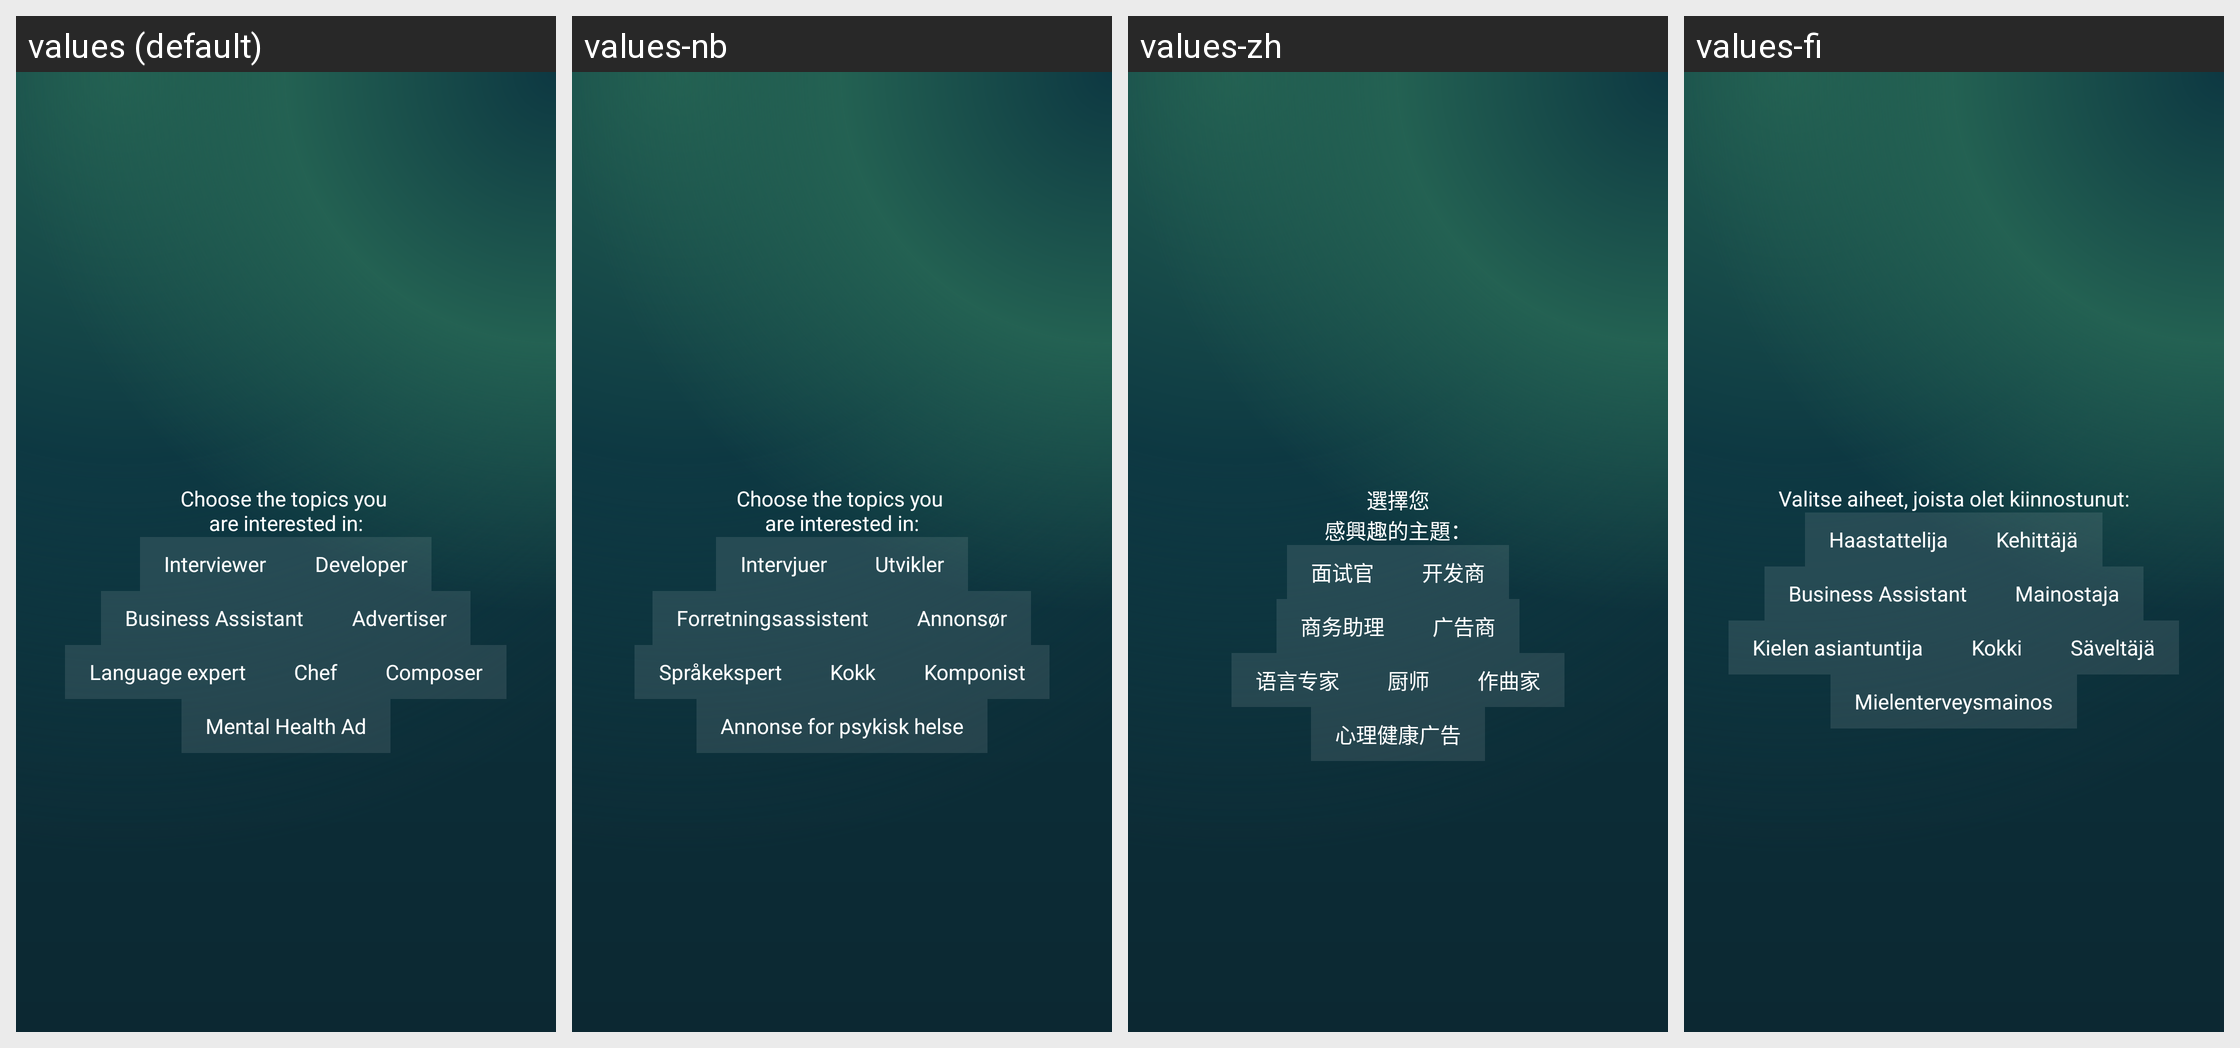

The Android screen above is rendered under several locales of the same app. Produce the string resources it draws, with the default and per-locale values.
Android screen res/layout/fragment_first_topic.xml rendered under 4 locales, left to right: values (default), values-nb, values-zh, values-fi. Device: Nexus 5 (rendered at 1080×1920; each locale shown at half size, 540×960, under a caption strip naming it); theme Theme.AppCompatTranslucent.
Other locales in the repository, not shown: values-de, values-es, values-hi, values-ja, values-ko, values-pt.
Strings drawn on this screen, with the default value and each locale's value (text and hints the layout hard-codes, and strings that could not be matched under every locale, appear in the picture but are not listed):

choose_the_topics
  values: Choose the topics you 
      are interested in:
  values-nb: Choose the topics you 
      are interested in:
  values-zh: 選擇您
      感興趣的主題：
  values-fi: Valitse aiheet, joista olet kiinnostunut:

txt_topic_interview_title
  values: Interviewer
  values-nb: Intervjuer
  values-zh: 面试官
  values-fi: Haastattelija

txt_topic_develop_title
  values: Developer
  values-nb: Utvikler
  values-zh: 开发商
  values-fi: Kehittäjä

txt_topic_business_title
  values: Business Assistant
  values-nb: Forretningsassistent
  values-zh: 商务助理
  values-fi: Business Assistant

txt_topic_ad_title
  values: Advertiser
  values-nb: Annonsør
  values-zh: 广告商
  values-fi: Mainostaja

txt_topic_language_title
  values: Language expert
  values-nb: Språkekspert
  values-zh: 语言专家
  values-fi: Kielen asiantuntija

txt_topic_chef_title
  values: Chef
  values-nb: Kokk
  values-zh: 厨师
  values-fi: Kokki

txt_topic_composer_title
  values: Composer
  values-nb: Komponist
  values-zh: 作曲家
  values-fi: Säveltäjä

txt_topic_mental_title
  values: Mental Health Ad
  values-nb: Annonse for psykisk helse
  values-zh: 心理健康广告
  values-fi: Mielenterveysmainos
